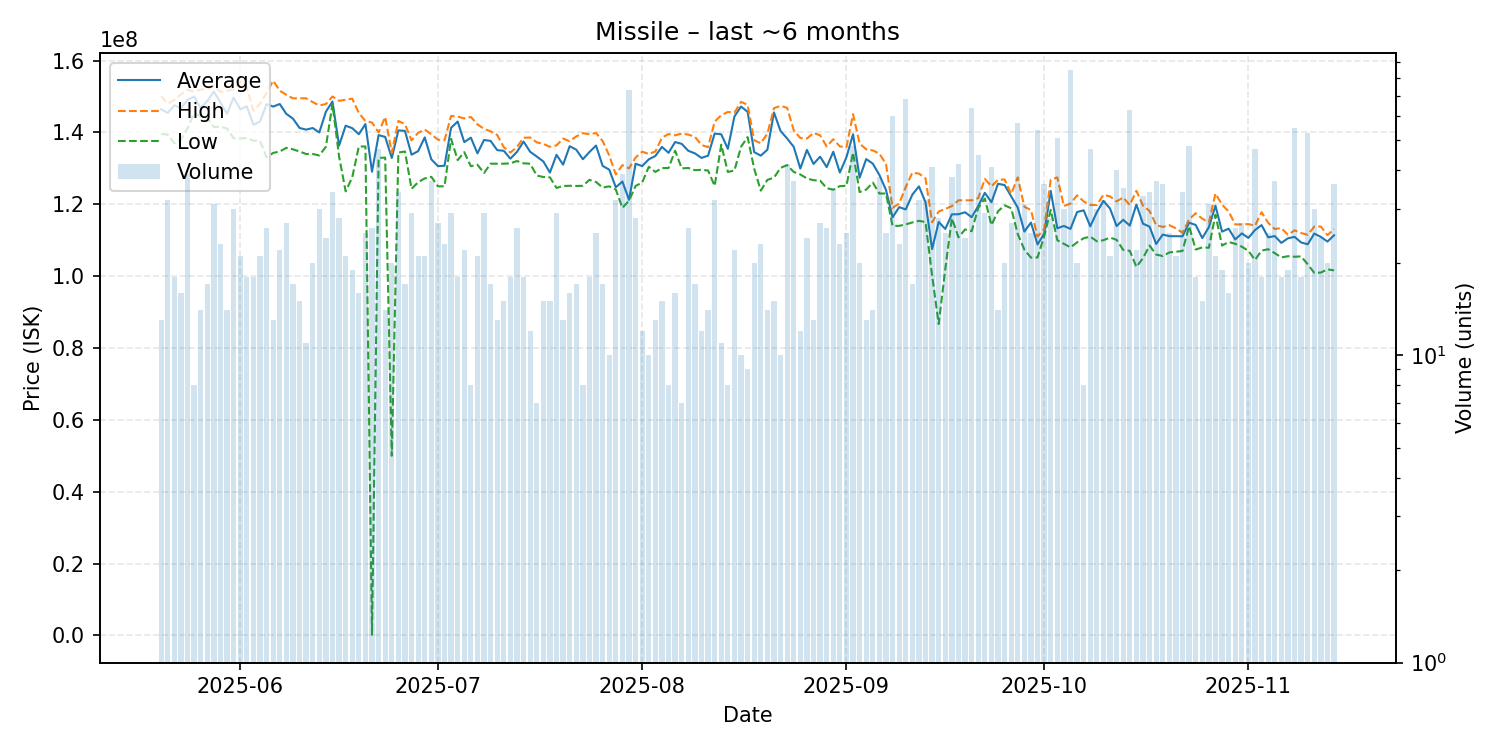

Source data for this figure (header and first rows):
date, average, highest, lowest, order_count, volume
2025-05-20, 146446154, 150100000, 139600000, 13, 13
2025-05-21, 145443750, 148000000, 139400000, 27, 32
2025-05-22, 147561111, 149000000, 137000000, 17, 18
2025-05-23, 146787500, 150600000, 138000000, 16, 16
2025-05-24, 149076923, 151900000, 141150000, 35, 39
2025-05-25, 149987500, 151350000, 145350000, 8, 8
2025-05-26, 146778571, 151950000, 144500000, 13, 14
2025-05-27, 148758824, 152050000, 144100000, 17, 17
2025-05-28, 151367742, 153000000, 141500000, 16, 31
2025-05-29, 148313043, 151300000, 141600000, 23, 23
2025-05-30, 145178571, 151500000, 141100000, 14, 14
2025-05-31, 149740000, 152100000, 138400000, 29, 30
2025-06-01, 146452381, 154200000, 138300000, 19, 21
2025-06-02, 147283333, 152450000, 138450000, 16, 18
2025-06-03, 142150000, 146000000, 137700000, 15, 18
2025-06-04, 143023810, 148000000, 137700000, 16, 21
2025-06-05, 147884615, 151000000, 133100000, 24, 26
2025-06-06, 147200000, 154400000, 134300000, 12, 13
2025-06-07, 147909091, 151600000, 134700000, 14, 22
2025-06-08, 145162963, 150500000, 135700000, 26, 27
2025-06-09, 143847059, 149500000, 135300000, 17, 17
2025-06-10, 141253333, 149500000, 134700000, 15, 15
2025-06-11, 140781818, 149500000, 134000000, 11, 11
2025-06-12, 141235000, 148450000, 134000000, 14, 20
2025-06-13, 139993333, 147500000, 133600000, 19, 30
2025-06-14, 145754167, 147900000, 136000000, 23, 24
2025-06-15, 148620588, 150000000, 147900000, 20, 34
2025-06-16, 136325000, 148800000, 133300000, 19, 28
2025-06-17, 141876190, 149100000, 123600000, 20, 21
2025-06-18, 141189474, 149400000, 127500000, 12, 19
2025-06-19, 139500000, 145400000, 136100000, 16, 16
2025-06-20, 142332000, 143200000, 136100000, 21, 25
2025-06-21, 129061108, 142750000, 144400, 23, 26
2025-06-22, 139257447, 140000000, 132900000, 26, 47
2025-06-23, 138750000, 144300000, 133000000, 14, 14
2025-06-24, 132895000, 134300000, 50000000, 16, 20
2025-06-25, 140561765, 143200000, 134400000, 26, 34
2025-06-26, 140435294, 142300000, 134700000, 10, 17
2025-06-27, 133806897, 137800000, 124300000, 22, 29
2025-06-28, 134785714, 139900000, 126150000, 20, 21
2025-06-29, 138614286, 140800000, 127200000, 17, 21
2025-06-30, 132516216, 139500000, 127650000, 23, 37
2025-07-01, 130622222, 138000000, 125000000, 19, 27
2025-07-02, 130721739, 137800000, 125000000, 20, 23
2025-07-03, 141293103, 144600000, 138200000, 20, 29
2025-07-04, 143033333, 144400000, 132300000, 14, 18
2025-07-05, 137295455, 143900000, 134500000, 19, 22
2025-07-06, 138550000, 144300000, 130600000, 8, 8
2025-07-07, 134171429, 142250000, 131000000, 14, 21
2025-07-08, 137900000, 141000000, 128700000, 26, 29
2025-07-09, 137641176, 140300000, 131300000, 14, 17
2025-07-10, 135069231, 139300000, 131300000, 10, 13
2025-07-11, 134886667, 135900000, 131300000, 9, 15
2025-07-12, 132700000, 134400000, 131400000, 17, 18
2025-07-13, 134603846, 135950000, 132050000, 22, 26
2025-07-14, 137455556, 138500000, 131400000, 13, 18
2025-07-15, 134616667, 138600000, 131300000, 8, 12
2025-07-16, 133300000, 137250000, 128000000, 7, 7
2025-07-17, 131920000, 136800000, 127600000, 12, 15
2025-07-18, 128840000, 136000000, 127500000, 11, 15
... 119 more rows
